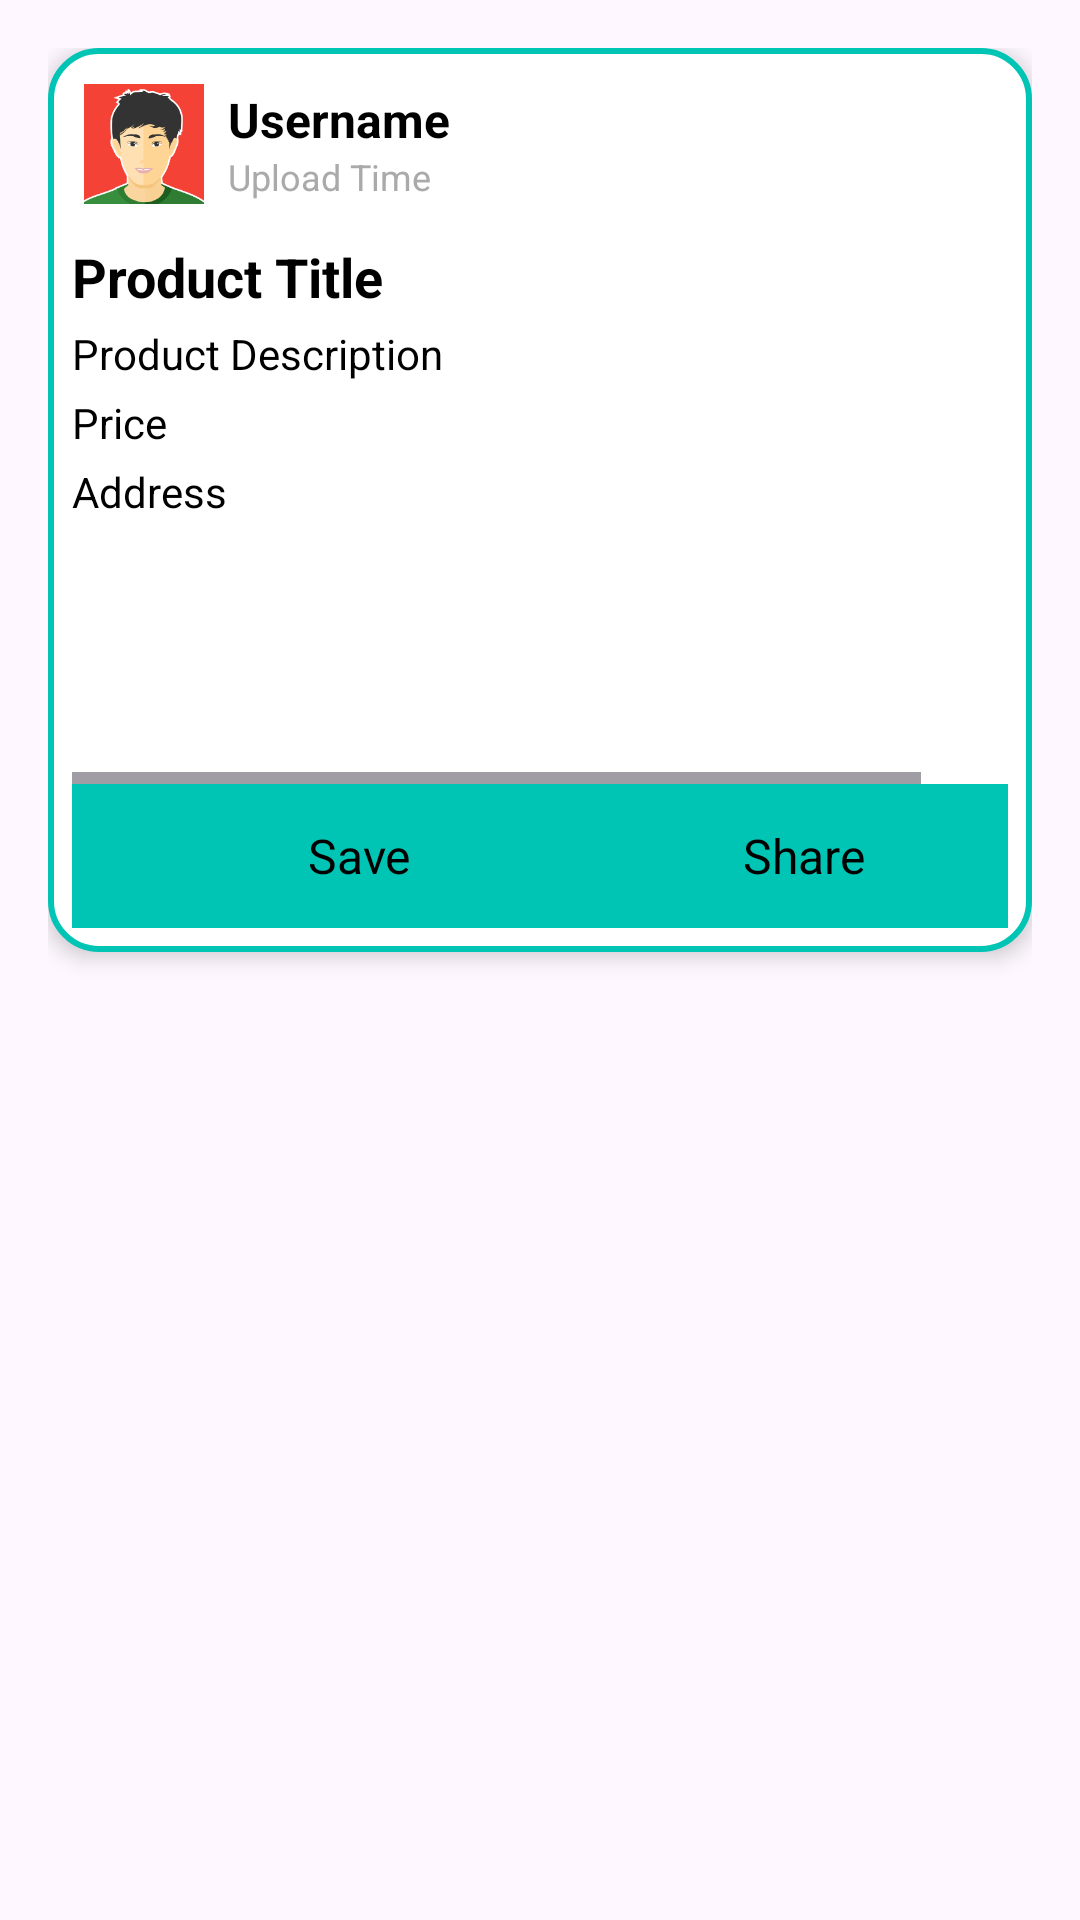

Layout XML and referenced resources for this Android screen:
<!-- AndroidManifest.xml: application theme Theme.AgroEasy -->
<!-- res/layout/product_item.xml -->
<LinearLayout xmlns:android="http://schemas.android.com/apk/res/android"
    android:layout_width="match_parent"
    android:layout_height="wrap_content"
    xmlns:app="http://schemas.android.com/apk/res-auto"
    android:orientation="vertical"
    android:padding="16dp">

    
    <LinearLayout
        android:id="@+id/productDetailsLayout"
        android:layout_width="match_parent"
        android:layout_height="wrap_content"
        android:orientation="vertical"
        android:background="@drawable/rounded_border_background"
        android:padding="8dp"
        android:elevation="4dp">

        
        <RelativeLayout
            android:layout_width="match_parent"
            android:layout_height="wrap_content"
            android:padding="4dp">

            
            <ImageView
                android:id="@+id/profileImag"
                android:layout_width="40dp"
                android:layout_height="40dp"
                android:layout_alignParentStart="true"
                android:src="@drawable/img_24"
                android:scaleType="centerCrop"
                android:layout_marginEnd="8dp"
                android:background="@drawable/circle_shape"
                android:contentDescription="Profile picture" />

            
            <LinearLayout
                android:layout_width="wrap_content"
                android:layout_height="wrap_content"
                android:orientation="vertical"
                android:layout_toEndOf="@id/profileImag"
                android:layout_centerVertical="true">

                <TextView
                    android:id="@+id/productUserNam"
                    android:layout_width="wrap_content"
                    android:layout_height="wrap_content"
                    android:text="Username"
                    android:textColor="@android:color/black"
                    android:textStyle="bold"
                    android:textSize="16sp" />

                <TextView
                    android:id="@+id/productUploadTim"
                    android:layout_width="wrap_content"
                    android:layout_height="wrap_content"
                    android:text="Upload Time"
                    android:textColor="@android:color/darker_gray"
                    android:textSize="12sp" />
            </LinearLayout>
        </RelativeLayout>

        
        <TextView
            android:id="@+id/productTitle"
            android:layout_width="wrap_content"
            android:layout_height="wrap_content"
            android:text="Product Title"
            android:textSize="18sp"
            android:textStyle="bold"
            android:textColor="@android:color/black"
            android:layout_marginTop="8dp" />

        
        <TextView
            android:id="@+id/productDescription"
            android:layout_width="wrap_content"
            android:layout_height="wrap_content"
            android:text="Product Description"
            android:textColor="@android:color/black"
            android:layout_marginTop="4dp"
            android:maxLines="2"
            android:ellipsize="end" />

        
        <TextView
            android:id="@+id/productPrice"
            android:layout_width="wrap_content"
            android:layout_height="wrap_content"
            android:text="Price"
            android:textColor="@android:color/black"
            android:layout_marginTop="4dp"
            android:maxLines="2"
            android:ellipsize="end" />

        
        <TextView
            android:id="@+id/productAddress"
            android:layout_width="wrap_content"
            android:layout_height="wrap_content"
            android:text="Address"
            android:textColor="@android:color/black"
            android:layout_marginTop="4dp"
            android:maxLines="2"
            android:ellipsize="end" />

        
        <HorizontalScrollView
            android:layout_width="match_parent"
            android:layout_height="wrap_content"
            android:layout_marginTop="8dp">

            <LinearLayout
                android:layout_width="wrap_content"
                android:layout_height="wrap_content"
                android:orientation="horizontal">

                
                <ImageView
                    android:id="@+id/productImage"
                    android:layout_width="80dp"
                    android:layout_height="80dp"
                    android:scaleType="centerCrop"
                    android:contentDescription="Product Image 1"
                    android:layout_marginEnd="8dp" />

                
                <ImageView
                    android:id="@+id/productImage2"
                    android:layout_width="80dp"
                    android:layout_height="80dp"
                    android:scaleType="centerCrop"
                    android:contentDescription="Product Image 2"
                    android:layout_marginEnd="8dp" />

                
                <ImageView
                    android:id="@+id/productImage3"
                    android:layout_width="80dp"
                    android:layout_height="80dp"
                    android:scaleType="centerCrop"
                    android:contentDescription="Product Image 3"
                    android:layout_marginEnd="8dp" />

                
                <ImageView
                    android:id="@+id/productImage4"
                    android:layout_width="80dp"
                    android:layout_height="80dp"
                    android:scaleType="centerCrop"
                    android:contentDescription="Product Image 4" />
            </LinearLayout>
        </HorizontalScrollView>

        
        <LinearLayout
            android:layout_width="match_parent"
            android:layout_height="wrap_content"
            android:orientation="horizontal"
            android:padding="8dp"
            android:background="@color/teal">

            
            <LinearLayout
                android:id="@+id/saveButton"
                android:layout_width="0dp"
                android:layout_height="wrap_content"
                android:layout_weight="1"
                android:gravity="center"
                android:orientation="horizontal"
                android:padding="4dp">

                
                <ImageView
                    android:id="@+id/saveButtonIcon"
                    android:layout_width="24dp"
                    android:layout_height="24dp"
                    android:src="@drawable/ic_save"
                    android:contentDescription="Save Icon"
                    app:tint="@android:color/black" />

                
                <TextView
                    android:id="@+id/saveButtonText"
                    android:layout_width="wrap_content"
                    android:layout_height="wrap_content"
                    android:layout_marginStart="4dp"
                    android:text="Save"
                    android:textColor="@android:color/black"
                    android:textSize="16sp" />
            </LinearLayout>

            
            <LinearLayout
                android:id="@+id/shareButton"
                android:layout_width="0dp"
                android:layout_height="wrap_content"
                android:layout_weight="1"
                android:gravity="center"
                android:orientation="horizontal"
                android:padding="4dp">

                <ImageView
                    android:layout_width="24dp"
                    android:layout_height="24dp"
                    android:src="@drawable/ic_share"
                    android:contentDescription="Share Icon"
                    app:tint="@android:color/black" />

                <TextView
                    android:layout_width="wrap_content"
                    android:layout_height="wrap_content"
                    android:layout_marginStart="4dp"
                    android:text="Share"
                    android:textColor="@android:color/black"
                    android:textSize="16sp" />
            </LinearLayout>

        </LinearLayout>
    </LinearLayout>
</LinearLayout>
<!-- resources referenced by this layout -->
<resources>
  <color name="teal">#00C4B4</color>
  <!-- drawable circle_shape (drawable) -->
  <?xml version="1.0" encoding="utf-8"?>
  <shape xmlns:android="http://schemas.android.com/apk/res/android"
      android:shape="oval">
      <solid android:color="#FFFFFF"/> 
      <size
          android:width="48dp"
          android:height="48dp"/>
  </shape>
  <!-- drawable img_24: png bitmap (drawable, 13202 bytes) -->
  <!-- drawable rounded_border_background (drawable) -->
  <?xml version="1.0" encoding="utf-8"?>
  <shape xmlns:android="http://schemas.android.com/apk/res/android">
      
      <solid android:color="@android:color/white" />
  
      
      <stroke
          android:width="2dp"
          android:color="@color/teal" />
  
      
      <corners android:radius="16dp" />
  
      
      <padding
          android:left="8dp"
          android:top="8dp"
          android:right="8dp"
          android:bottom="8dp" />
  </shape>
  <style name="Theme.AgroEasy" parent="Base.Theme.AgroEasy" />
  <style name="Base.Theme.AgroEasy" parent="Theme.Material3.DayNight.NoActionBar">
          
          
      </style>
</resources>
